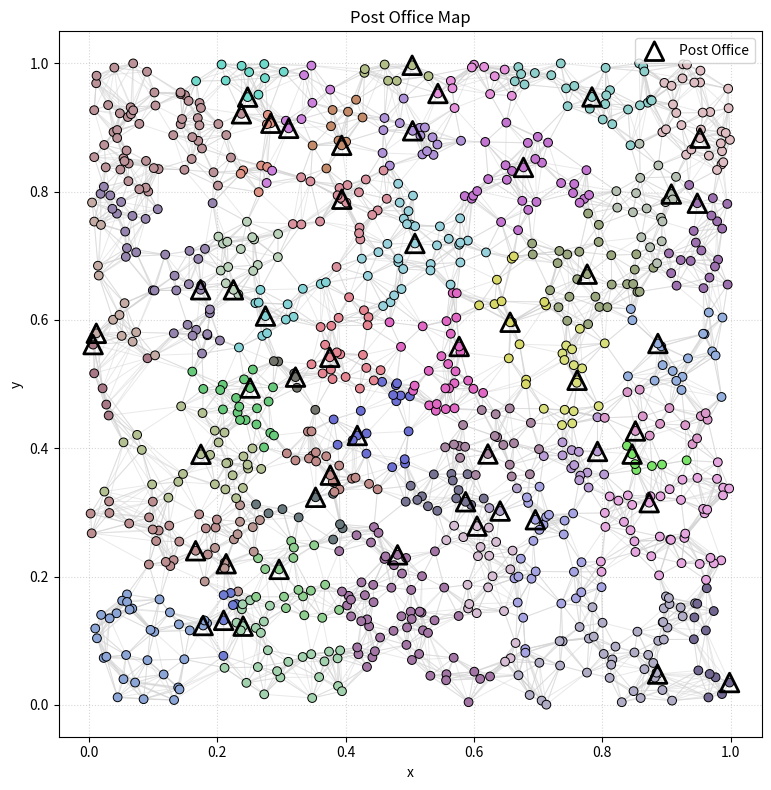

This chart was generated by the following Python code:
import heapq
import math
import random
import time
import scipy.spatial
from collections import defaultdict, namedtuple

# ----------------------------------
# Data structures
# ----------------------------------

# edge is a named tuple with two fields: to (destination vertex ID) and weight (edge weight)
Edge = namedtuple("Edge", ["to", "weight"])

# undirected graph with vertex coordinates and adjacency list
class Graph:
    def __init__(self):
        self.xy = {}                    # id -> (x, y)
        self.adj = defaultdict(list)    # id -> list[Edge]

    # add vertex with given ID and coordinates
    def add_vertex(self, vid, x, y):
        self.xy[vid] = (x, y)

    # get euclidean distance between two vertices
    def _euclidean(self, u, v):
        x1, y1 = self.xy[u]
        x2, y2 = self.xy[v]
        return math.hypot(x1 - x2, y1 - y2)

    # add undirected edge between two vertices
    def add_edge(self, u, v):
        w = self._euclidean(u, v)
        self.adj[u].append(Edge(v, w))
        self.adj[v].append(Edge(u, w))

# ----------------------------------
# Dijkstra
# ----------------------------------
def dijkstra(g: Graph, post_offices):
    # set up distance and nearest office dictionaries
    dist = {v: math.inf for v in g.xy}
    nearest = {v: None for v in g.xy}

    # generate one distinct color per post office
    # using a nice pastel color palette
    color_palette = {}
    rng = random.Random(15)         # my lucky number
    for p in post_offices:
        color_palette[p] = (rng.random()*0.5 + 0.4,   # no dark colors
                            rng.random()*0.5 + 0.4,
                            rng.random()*0.5 + 0.4)

    # initialize distances to post offices and set up priority queue
    pq = []                         # heap elements: (distance, vertex_id)
    for p in post_offices:
        dist[p] = 0.0
        nearest[p] = p
        heapq.heappush(pq, (0.0, p))

    # dijkstra's algorithm
    visited = set()
    while pq:
        d_u, u = heapq.heappop(pq)  # get vertex with smallest distance
        if u in visited:        
            continue
        visited.add(u)

        for edge in g.adj[u]:       # for each neighbor
            v = edge.to
            if v in visited:        # already settled with final distance
                continue
            alt = d_u + edge.weight # alternative distance
            if alt < dist[v]:       # found a shorter path
                dist[v] = alt
                nearest[v] = nearest[u]      # inherit office label
                heapq.heappush(pq, (alt, v))

    # assign colors
    color = {v: color_palette[nearest[v]] for v in g.xy}

    return dist, nearest, color

# ----------------------------------
# Tests
# ----------------------------------
if __name__ == "__main__":
    # build a graph: N random points in the unit square,
    # connect each vertex to its k nearest neighbors
    # p% of the vertices are post offices
    n = 1000
    k = 10
    p = 5
    time_alg = True      # set to True for testing
    vis = True           # set to True for visualization

    random.seed(15)
    pts = [(random.random(), random.random()) for _ in range(n)]

    g = Graph()
    for vid, (x, y) in enumerate(pts):
        g.add_vertex(vid, x, y)

    # k‑nearest‑neighbor edges using a KD‑tree
    # using the scipy.spatial KDTree implementation
    tree = scipy.spatial.KDTree(pts)
    for vid, (x, y) in enumerate(pts):
        _, idxs = tree.query((x, y), k + 1)   # k+1 because 1st closest is itself
        for v in idxs[1:]:
            g.add_edge(vid, int(v))

    # choose p% of vertices as post offices
    offices = random.sample(range(n), max(1, n * p // 100))

    # time dijkstra's algorithm 5 times and average the time
    if time_alg:
        times = []
        for _ in range(5):
            start_time = time.time()
            dijkstra(g, offices)
            end_time = time.time()
            times.append(end_time - start_time)
        avg_time = sum(times) / len(times)
        print(f"n: {n}, k: {k}, p: {p}, avg_time: {avg_time:.4f}s")
    
    # run dijkstra's algorithm once more to get the distances and colors
    # (this is the final version, so we don't need to time it)
    dist, nearest, color = dijkstra(g, offices)
    

    # -----------------------------------
    # visualization with matplotlib (comment out for final version)
    # -----------------------------------
    if vis:
        import matplotlib.pyplot as plt
        from matplotlib.collections import LineCollection
        xs, ys = zip(*pts)
        cs = [color[i] for i in range(n)]

        fig, ax = plt.subplots(figsize=(8, 8))

        # draw edges
        lines = []
        for u in range(n):
            for edge in g.adj[u]:
                v = edge.to
                if u < v:       # avoid drawing both directions
                    lines.append([pts[u], pts[v]])
        lc = LineCollection(lines, colors='lightgray', linewidths=0.7, alpha=0.5)
        ax.add_collection(lc)

        # draw nodes
        sc = ax.scatter(xs, ys, c=cs, s=40, edgecolors='k', linewidths=0.7, zorder=2)

        # draw post offices
        office_x = [pts[i][0] for i in offices]
        office_y = [pts[i][1] for i in offices]
        ax.scatter(office_x, office_y, c='none', edgecolors='black', marker='^', s=180, linewidths=2, label='Post Office', zorder=3)

        ax.set_title("Post Office Map")
        ax.set_xlabel("x")
        ax.set_ylabel("y")
        ax.legend()
        ax.grid(True, linestyle=':', alpha=0.5)
        ax.set_aspect('equal')
        plt.tight_layout()
        plt.show()

        # save the figure
        fig.savefig("post_office_map.png", dpi=300, bbox_inches='tight')